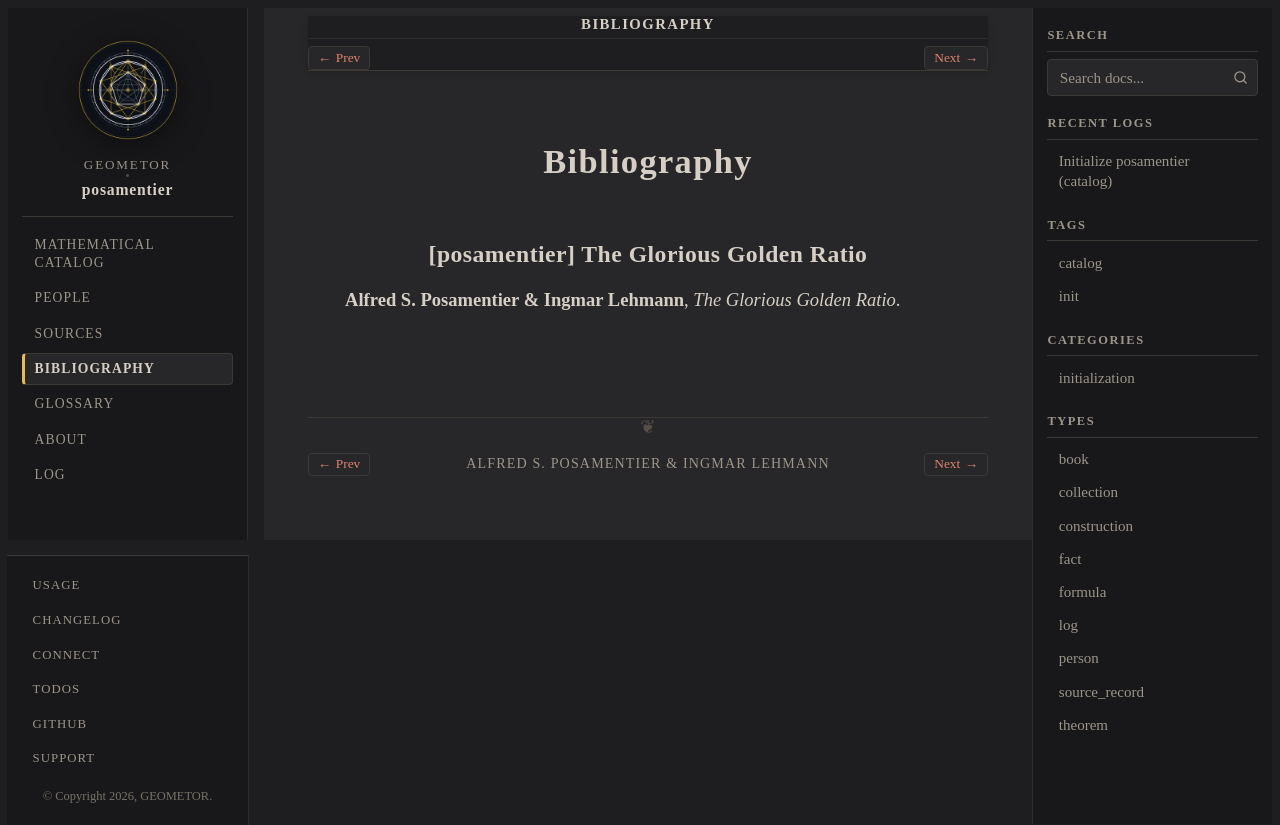

repository: geometor/posamentier · page: bibliography.html · generator: sphinx

:navigation: header
:order: 12
:nav_title: Bibliography

.. _bibliography:

============
Bibliography
============

.. _cite-primary-work:

[posamentier] The Glorious Golden Ratio
---------------------------------------

**Alfred S. Posamentier & Ingmar Lehmann**, *The Glorious Golden Ratio*.
